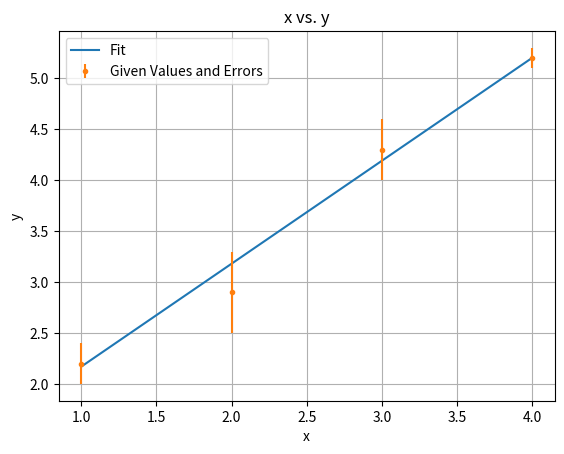

Recreate this plot in Python.
# [redacted]
# [redacted]
#python 3.7.4

#libraries
import numpy as np
import math as m
import matplotlib.pyplot as plt

#given data
x=[1.0,2.0,3.0,4.0]
y=[2.2,2.9,4.3,5.2]
sigma=[0.2,0.4,0.3,0.1]
n=len(x)

#functions
def fitparameters(x,y,sigma):
	n=len(x)
	x_sum, y_sum, xy_sum, xsqr_sum, sigmasqr,sigmasqrinv_sum=0 , 0 , 0, 0, [], 0
	for i in range(n):
		sigmasqr.append(sigma[i]**2)
	for i in range(n):
		x_sum = x_sum + (x[i] / sigmasqr[i])
		y_sum = y_sum + (y[i] / sigmasqr[i])
		xy_sum = xy_sum + ((x[i]*y[i]) / sigmasqr[i])
		xsqr_sum = xsqr_sum + ((x[i]**2) / sigmasqr[i])
		sigmasqrinv_sum = sigmasqrinv_sum + (1/sigmasqr[i])
	# Determining the slope
	alpha = ( (y_sum*xsqr_sum) - (xy_sum*x_sum) ) / ( (sigmasqrinv_sum*xsqr_sum) - ((x_sum)**2) )
	beta = ( (sigmasqrinv_sum*xy_sum) - (y_sum*x_sum) ) / ( (sigmasqrinv_sum*xsqr_sum) - ((x_sum)**2) )
	#Obtaining error from covarience matrix
	D = ( (sigmasqrinv_sum*xsqr_sum) - (x_sum)**2 )
	alpha_sigma , alphabeta_sigma , beta_sigma = m.sqrt(xsqr_sum/D) , (-x_sum)/D , m.sqrt(sigmasqrinv_sum/D)

	return alpha, beta, alpha_sigma, alphabeta_sigma, beta_sigma, sigmasqr

#vars
alpha, beta, alpha_sigma, alphabeta_sigma, beta_sigma, sigmasqr= fitparameters(x,y,sigma)

# chi-square and error
y_est, y_error, chisqr = [], [], 0
for i in range(n):
	y_est.append(alpha + beta*x[i])
for i in range(n):
	chisqr = chisqr + (((y[i]-y_est[i])**2)/sigmasqr[i])

#printing vars and stats
print("alpha:", alpha, "\nbeta:", beta, "\nalpha*beta:", alpha*beta, "\nalpha s.dev.:" , alpha_sigma,
 "\nbeta s.dev. :", beta_sigma, "\nalpha*beta s.dev.:", alphabeta_sigma, "\nchi-square:", chisqr)

numb_of_calculated_data_points=2 #alpha and beta
dof= n - numb_of_calculated_data_points
fit_quality=chisqr/dof
if fit_quality <= 1:
	print('A good fit with ', dof,'dof, and chi-square value is',chisqr,'.')
else:
	print('A bad fit with ', dof,'dof, and chi-square value is',chisqr,'.')

#graph
plt.plot(x, y_est, label='Fit') 
plt.errorbar(x, y, yerr = sigma, fmt ='.',label='Given Values and Errors') 
plt.title('x vs. y')
plt.ylabel('y')
plt.xlabel('x')
plt.grid(True)
plt.savefig('week9_graph.pdf')
plt.legend()
plt.show()

#When we look at to the chi-square table for 2 dof,
#chi-square value (0.646) is near to 0.575(75%) which is far from 1.386(50%).
#Probablity is near to 75% but less than it. It is between 70 and 75 percent.